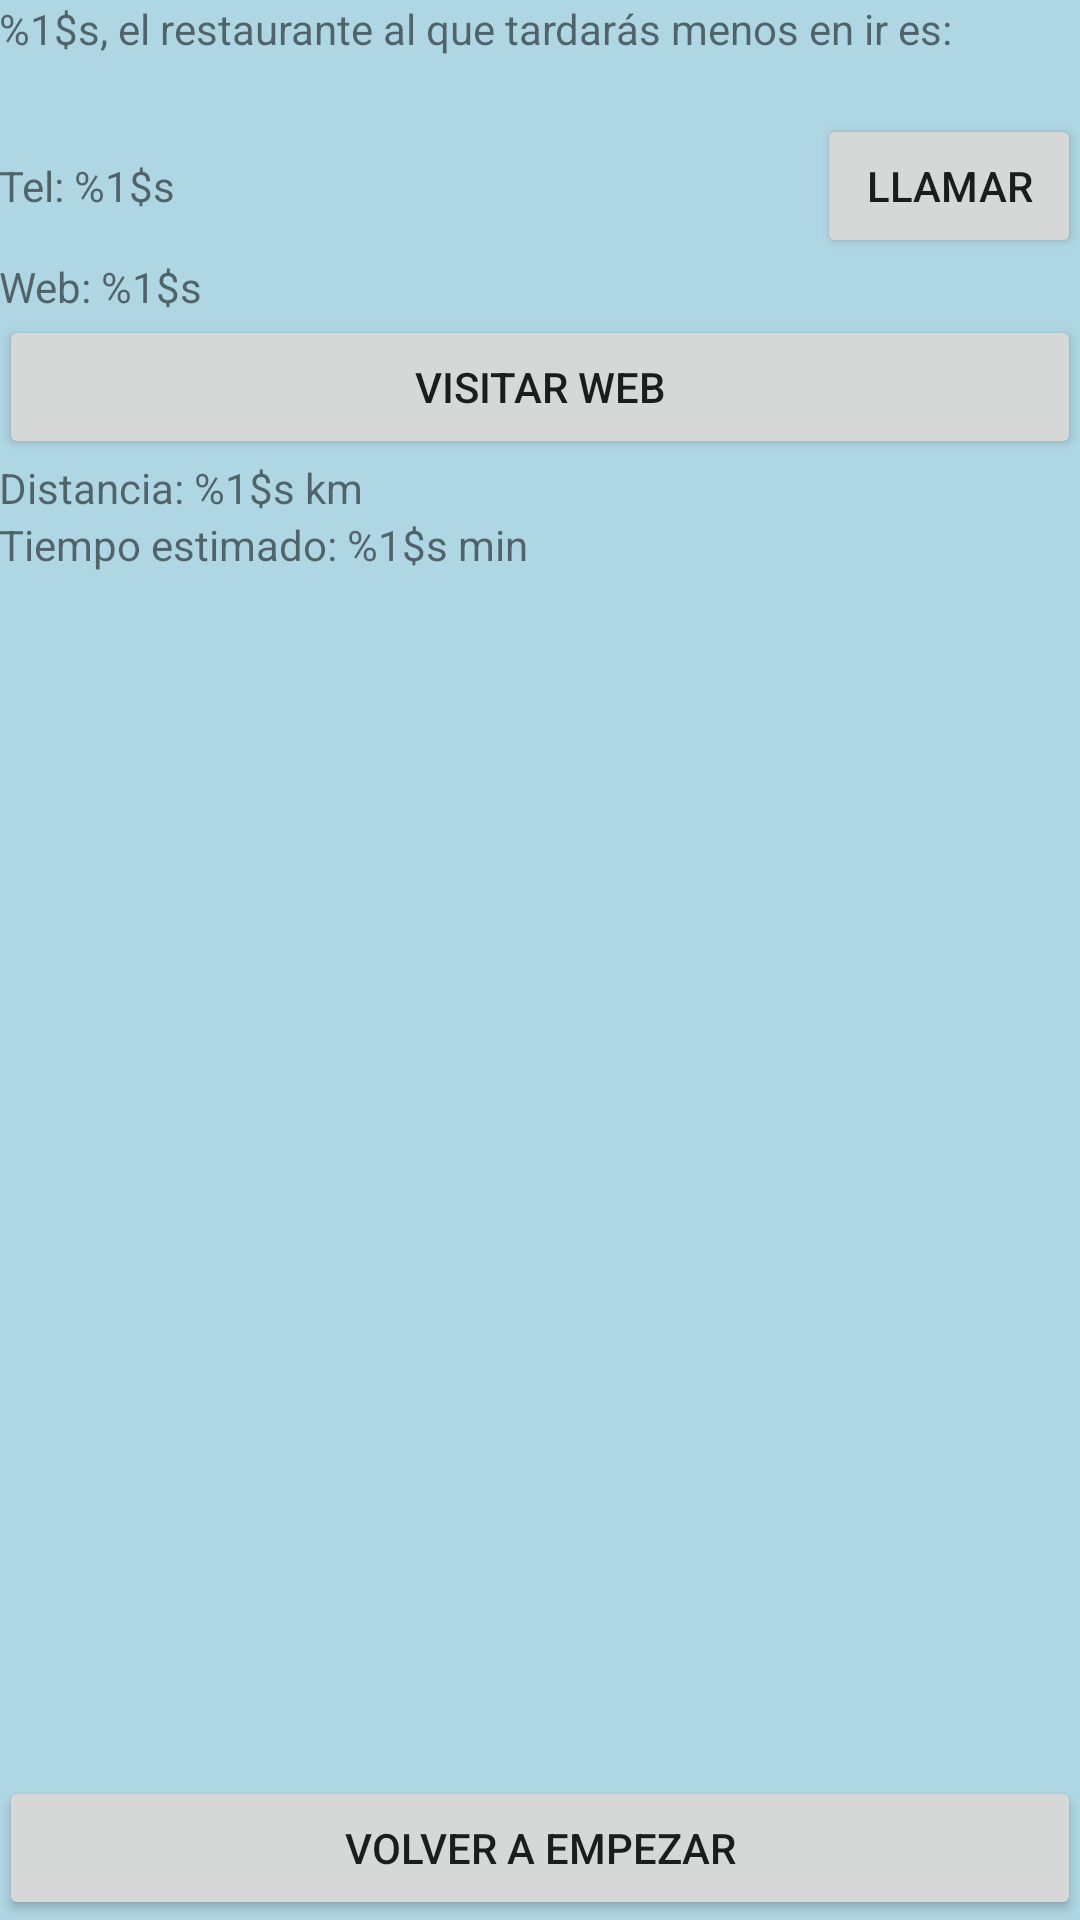

Produce the Android XML layout that renders to this screen, including the resource entries it uses.
<!-- AndroidManifest.xml: application theme Theme.SeleccionRestaurante_DM -->
<!-- res/layout/activity_seleccion.xml -->
<?xml version="1.0" encoding="utf-8"?>
<RelativeLayout xmlns:android="http://schemas.android.com/apk/res/android"
    xmlns:app="http://schemas.android.com/apk/res-auto"
    xmlns:tools="http://schemas.android.com/tools"
    android:layout_width="match_parent"
    android:layout_height="match_parent"
    android:padding="@dimen/padding"
    android:background="@color/back_color"
    tools:context=".SeleccionActivity">

    <TextView
        android:id="@+id/tvIntroFinal"
        android:layout_width="match_parent"
        android:layout_height="wrap_content"
        android:text="@string/tv_intro_final"

        />

    <TextView
        android:layout_below="@id/tvIntroFinal"
        android:id="@+id/tvResultadoRes"
        android:layout_width="wrap_content"
        android:layout_height="wrap_content"
        />

    <LinearLayout
        android:id="@+id/llTelFinal"
        android:layout_below="@id/tvResultadoRes"
        android:layout_width="match_parent"
        android:layout_height="wrap_content"
        android:orientation="horizontal">

        <TextView

            android:id="@+id/tvTelFinal"
            android:layout_width="wrap_content"
            android:layout_height="wrap_content"
            android:layout_weight="1"
            android:text="@string/tv_tel_final"
            />

        <Button
            android:id="@+id/btnLlamar"
            android:layout_width="wrap_content"
            android:layout_height="wrap_content"
            android:text="@string/btn_llamar"
            />



    </LinearLayout>

    <TextView
        android:layout_below="@id/llTelFinal"
        android:id="@+id/tvWebFinal"
        android:layout_width="match_parent"
        android:layout_height="wrap_content"
        android:text="@string/tv_web_final"
        />
    <Button
        android:layout_below="@id/tvWebFinal"
        android:id="@+id/btnWebFinal"
        android:layout_width="match_parent"
        android:layout_height="wrap_content"
        android:text="@string/btn_web_final"
        />

    <TextView
        android:layout_below="@id/btnWebFinal"
        android:id="@+id/tvDisFinal"
        android:layout_width="wrap_content"
        android:layout_height="wrap_content"
        android:text="@string/tv_dis_final"
        />

    <TextView
        android:layout_below="@id/tvDisFinal"
        android:id="@+id/tvTiempoFinal"
        android:layout_width="wrap_content"
        android:layout_height="wrap_content"
        android:text="@string/tv_tiempo_final"
        />

    <Button
        android:layout_alignParentBottom="true"
        android:id="@+id/btnReiniciar"
        android:layout_width="match_parent"
        android:layout_height="wrap_content"
        android:text="@string/btn_reiniciar"
        />
</RelativeLayout>
<!-- resources referenced by this layout -->
<resources>
  <color name="back_color">#AFD7E3</color>
  <string name="btn_llamar">LLAMAR</string>
  <string name="btn_reiniciar">VOLVER A EMPEZAR</string>
  <string name="btn_web_final">VISITAR WEB</string>
  <string name="tv_dis_final">Distancia: %1$s km</string>
  <string name="tv_intro_final">%1$s, el restaurante al que tardarás menos en ir es:</string>
  <string name="tv_tel_final">Tel: %1$s</string>
  <string name="tv_tiempo_final">Tiempo estimado: %1$s min</string>
  <string name="tv_web_final">Web: %1$s</string>
  <style name="Theme.SeleccionRestaurante_DM" parent="Theme.MaterialComponents.DayNight.DarkActionBar">
          
          <item name="colorPrimary">@color/purple_500</item>
          <item name="colorPrimaryVariant">@color/purple_700</item>
          <item name="colorOnPrimary">@color/white</item>
          
          <item name="colorSecondary">@color/teal_200</item>
          <item name="colorSecondaryVariant">@color/teal_700</item>
          <item name="colorOnSecondary">@color/black</item>
          
          <item name="android:statusBarColor" tools:targetApi="l">?attr/colorPrimaryVariant</item>
          
      </style>
  <color name="purple_500">#FF6200EE</color>
  <color name="purple_700">#FF3700B3</color>
  <color name="white">#FFFFFF</color>
  <color name="teal_200">#FF03DAC5</color>
  <color name="teal_700">#FF018786</color>
  <color name="black">#FF000000</color>
</resources>
